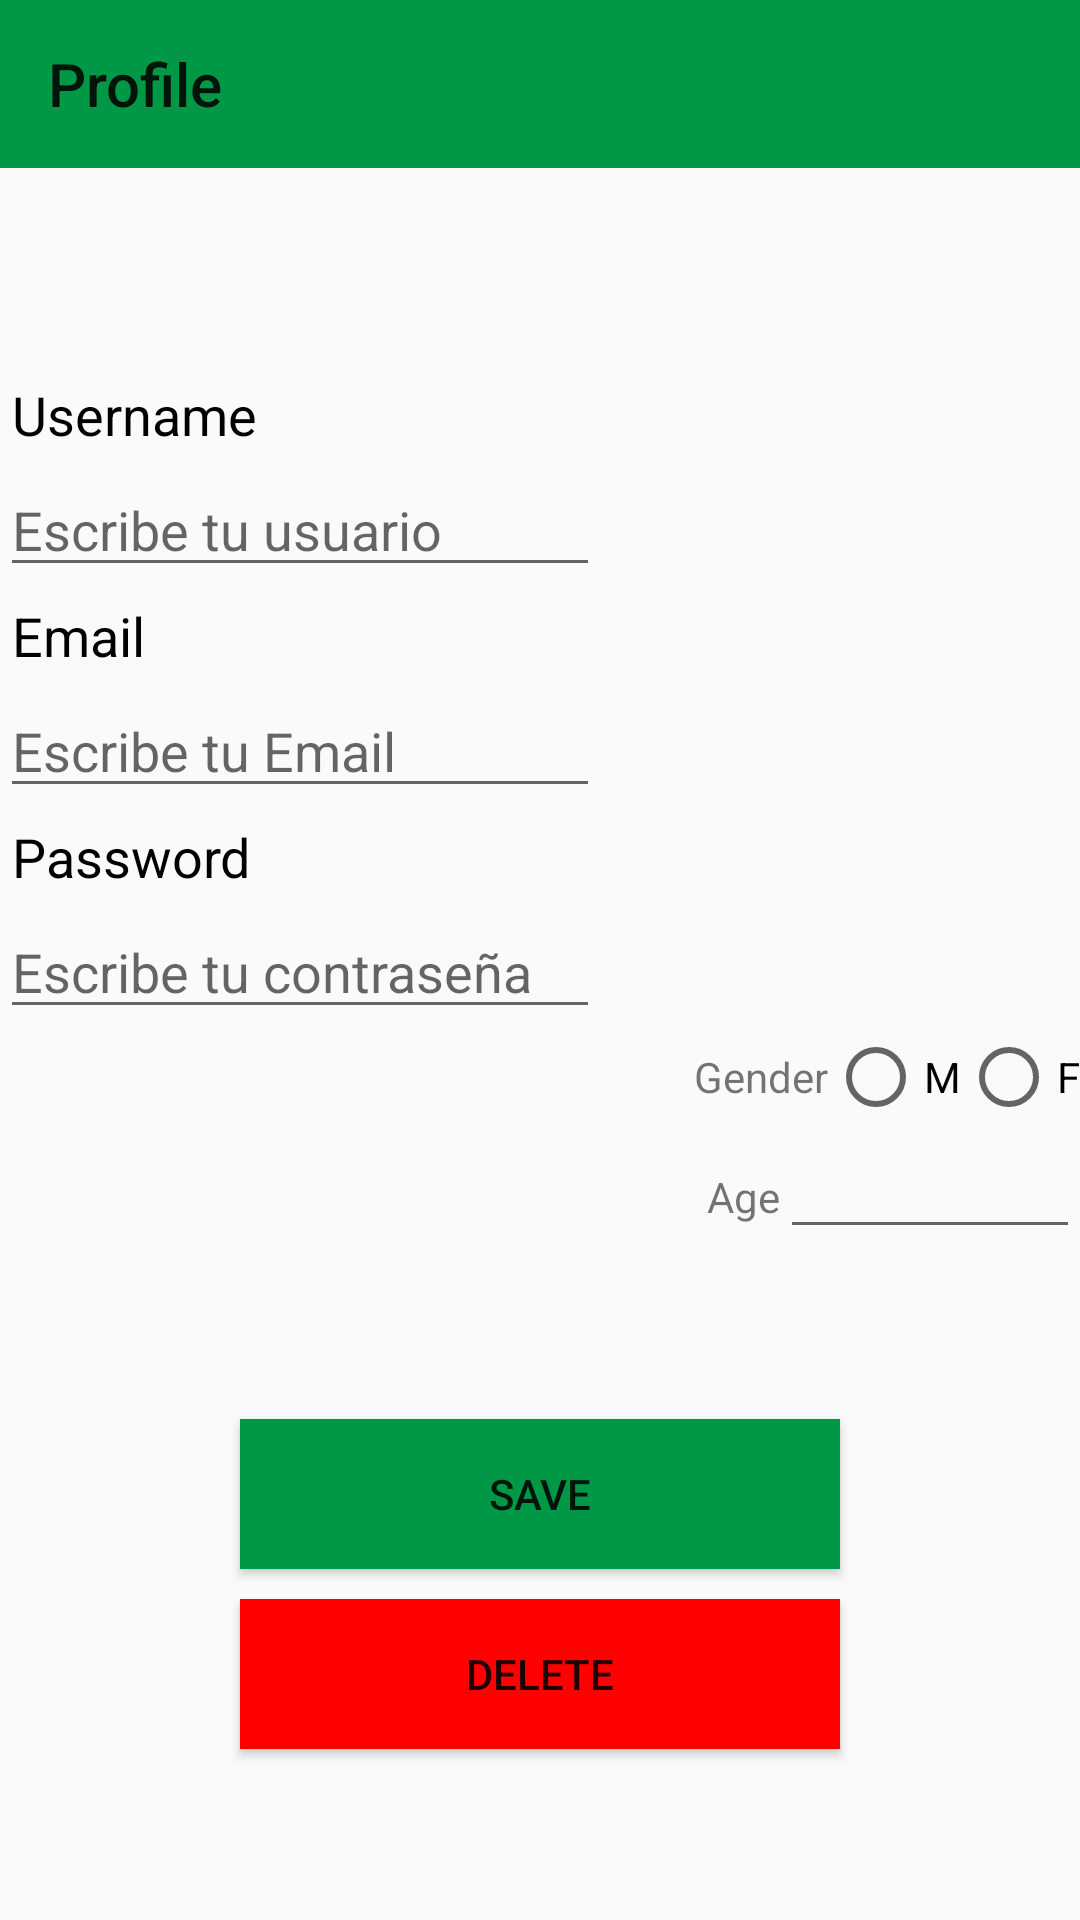

Write the Android layout XML for this screen, with the resource values it uses.
<!-- AndroidManifest.xml: application theme AppTheme -->
<!-- res/layout/activity_profile.xml -->
<?xml version="1.0" encoding="utf-8"?>
<LinearLayout xmlns:android="http://schemas.android.com/apk/res/android"
    android:layout_width="match_parent"
    android:layout_height="match_parent"
    xmlns:app="http://schemas.android.com/apk/res-auto"
    android:orientation="vertical"

    >
    <android.support.v7.widget.Toolbar
        android:layout_width="match_parent"
        android:layout_height="wrap_content"
        android:background="@color/colorPrimary"
        android:id="@+id/toolbar"
        app:title="Profile"
        android:minHeight="?attr/actionBarSize"

        >

    </android.support.v7.widget.Toolbar>

    <ImageView
        android:layout_width="50dp"
        android:layout_height="50dp"
        android:id="@+id/profile"
        android:layout_margin="8dp"
        />

    <TextView
        android:layout_width="wrap_content"
        android:layout_height="wrap_content"
        android:text="@string/username"
        android:textSize="18sp"
        android:padding="4dp"
        android:textColor="@color/color"


        />
    <EditText
        android:id="@+id/username"
        android:layout_width="200dp"
        android:layout_height="wrap_content"
        android:inputType="text"
        android:hint="@string/ponerusuario"
        android:maxLength="15"
        />
    <TextView
        android:layout_width="wrap_content"
        android:layout_height="wrap_content"
        android:text="@string/email"
        android:textSize="18sp"
        android:padding="4dp"
        android:textColor="@color/color"


        />
    <EditText
        android:id="@+id/email"
        android:layout_width="200dp"
        android:layout_height="wrap_content"
        android:inputType="textEmailAddress"
        android:hint="@string/poneremail"
        android:maxLength="25"
        />


    <TextView
        android:layout_width="wrap_content"
        android:layout_height="wrap_content"
        android:text="@string/password"
        android:textSize="18sp"
        android:padding="4dp"
        android:textColor="@color/color"

        />
    <EditText
        android:id="@+id/password"
        android:layout_width="200dp"
        android:layout_height="wrap_content"
        android:inputType="textPassword"
        android:hint="@string/ponercontraseña"
        android:maxLength="25"
        />

      <RadioGroup
        android:layout_width="wrap_content"
        android:layout_height="wrap_content"
          android:layout_gravity="end"
          android:orientation="horizontal"
          >
          <TextView
              android:layout_width="wrap_content"
              android:layout_height="wrap_content"
              android:text="Gender"/>
      <RadioButton
          android:id="@+id/male"
        android:layout_width="wrap_content"
        android:layout_height="wrap_content"
          android:text="M"
          />

      <RadioButton
          android:id="@+id/female"
        android:layout_width="wrap_content"
        android:layout_height="wrap_content"
          android:text="F"
          />

      </RadioGroup>
    <LinearLayout
        android:layout_width="wrap_content"
        android:layout_height="wrap_content"
        android:orientation="horizontal"
        android:layout_gravity="end"
        >
        <TextView
            android:layout_width="wrap_content"
            android:layout_height="wrap_content"
            android:text="Age"
            />
        <EditText
            android:id="@+id/age"
            android:layout_width="100dp"
            android:layout_height="wrap_content"
            android:inputType="number"
            android:maxLength="10"
            />

    </LinearLayout>

    <LinearLayout
        android:layout_width="match_parent"
        android:layout_height="match_parent"
        android:gravity="center"
        android:orientation="vertical"
        >

        <Button
            android:id="@+id/save"
            android:layout_width="200dp"
            android:layout_height="50dp"
            android:layout_marginBottom="10dp"
            android:background="@color/colorPrimary"
            android:onClick="guardarDatos"
            android:text="Save" />
        <Button
            android:id="@+id/delete"
            android:layout_width="200dp"
            android:layout_height="50dp"
            android:background="@color/color2"
            android:text="Delete"
            android:onClick="onClickDelete"
            />


    </LinearLayout>

</LinearLayout>
<!-- resources referenced by this layout -->
<resources>
  <color name="color">#000000</color>
  <color name="color2">#FF00</color>
  <color name="colorPrimary"> #009846</color>
  <string name="email">Email</string>
  <string name="password">Password</string>
  <string name="poneremail">Escribe tu Email</string>
  <string name="ponerusuario">Escribe tu usuario</string>
  <string name="username">Username</string>
  <style name="AppTheme" parent="Theme.AppCompat.Light.NoActionBar">
          
          <item name="colorPrimary">@color/colorPrimary</item>
          <item name="colorPrimaryDark">@color/colorPrimaryDark</item>
          <item name="colorAccent">@color/color2</item>
          <item name="color">@color/color</item>
  
      </style>
  <color name="colorPrimaryDark"> #009999</color>
</resources>
